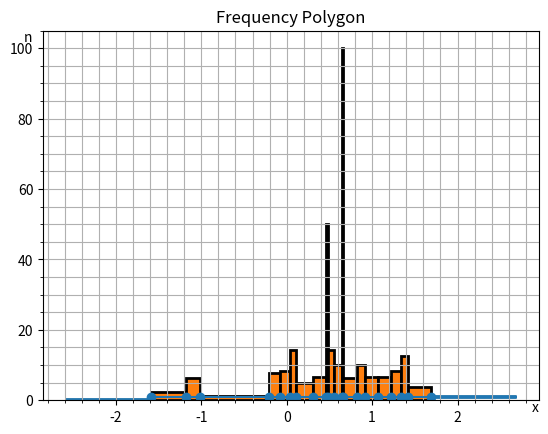

This chart was generated by the following Python code:
import numpy as np
import matplotlib.pyplot as plt


def variation_series(arr):
    return sorted(set(arr))


def frequency(arr):
    freq = {i: arr.count(i) for i in arr}
    return freq


def get_statistical_series(arr):
    freq = frequency(sorted(arr))
    freq_arr = [[key, value] for key, value in freq.items()]
    return freq_arr


def mean(arr):
    ss = get_statistical_series(arr)
    return sum(x * n for x, n in ss) / sum(n for _, n in ss)


def get_standard_deviation(arr):
    freq_arr = get_statistical_series(arr)
    m = mean(arr)
    variance = sum([((x - m) ** 2) * n for x, n in freq_arr]) / len(arr)
    std_dev = (variance)**(0.5)
    return std_dev


def empirical_distribution_function(arr, x):
    freq_arr = get_statistical_series(arr)
    freq = 0
    for i in range(len(freq_arr)):
        if freq_arr[i][0] >= x:
            break
        freq += freq_arr[i][1]
    return freq / len(arr)


def print_empirical_distribution(arr):
    freq_arr = get_statistical_series(arr)
    freq = 0
    print(f"x < {freq_arr[0][0]}:\tF(x) = {freq / len(arr)}")
    for i in range(len(freq_arr) - 1):
        freq += freq_arr[i][1]
        print(
            f"{freq_arr[i][0]} <= x < {freq_arr[i+1][0]}:\tF(x) = {freq / len(arr)}")
    freq += freq_arr[-1][1]
    print(f"{freq_arr[-1][0]} <= x:\tF(x) = {freq / len(arr)}")


def plot_empirical_distribution_function(arr):
    x_values = np.linspace(min(arr) - 1, max(arr) + 1, 10000)
    ecdf_values = [empirical_distribution_function(arr, x)
                   for x in x_values]
    plt.grid(which='both')
    plt.minorticks_on()
    plt.scatter(x_values, ecdf_values, marker='_', s=1)
    plt.xlabel('x', ha='right', x=1.0)
    plt.ylabel('F(x)', va='top', y=1.0)
    plt.gca().yaxis.set_label_coords(-0.03, 1.02)
    plt.gca().yaxis.get_label().set_rotation(0)
    plt.gca().xaxis.set_label_coords(1.02, 0)
    plt.title('Empirical Distribution Function')

    plt.show()


def plot_histogram(arr):
    stat_arr = get_statistical_series(arr)
    x_values = [x for x, _ in stat_arr]
    bin_widths = [x_values[i+1] - x_values[i]
                  for i in range(len(x_values) - 1)]
    bin_heights = [n/h for n, h in zip([n for _, n in stat_arr], bin_widths)]
    x_values.pop()
    plt.bar(x_values, height=bin_heights,
            width=bin_widths, edgecolor='black', align='edge', linewidth=2)
    plt.grid(which='both')
    plt.minorticks_on()
    plt.title('Histogram of Frequencies')
    plt.xlabel('x', ha='right', x=1.0)
    plt.ylabel('n/h', va='top', y=1.0)
    plt.gca().yaxis.get_label().set_rotation(0)
    plt.show()


def plot_frequency_polygon(arr):
    stat_array = get_statistical_series(arr)
    x, n = zip(*stat_array)
    plt.grid(which='both')
    plt.minorticks_on()
    plt.plot(x, n, marker='o', linestyle='-')
    plt.title('Frequency Polygon')
    plt.xlabel('x', ha='right', x=1.0)
    plt.ylabel('n', va='top', y=1.0)
    plt.gca().yaxis.get_label().set_rotation(0)
    plt.show()


data = [1.07, -1.18, 1.69, 0.48, 0.92, 1.42, -0.08, 0.65, 0.66, 0.46,
        -1.02, 1.34, 0.31, 0.11, 0.04, -1.59, -0.21, 0.55, 1.22, 0.82]
if __name__ == '__main__':
    vs = variation_series(data)
    print("========[Variation series]========================")
    print(vs)
    max_val, min_val = vs[-1], vs[0]
    print("========[Characteristics of the variation series]========")
    print('maximum value: ', round(max_val, 5))
    print('minimum value: ', round(min_val, 5))
    print('range: ', round(max_val - min_val, 5))
    print(f'expected value: {round(mean(data), 5)}')
    print(f'standard deviation: {round(get_standard_deviation(data), 5)}')
    print('========[Empirical distribution function]========')
    print_empirical_distribution(data)
    plot_empirical_distribution_function(data)
    plot_histogram(data)
    plot_frequency_polygon(data)
